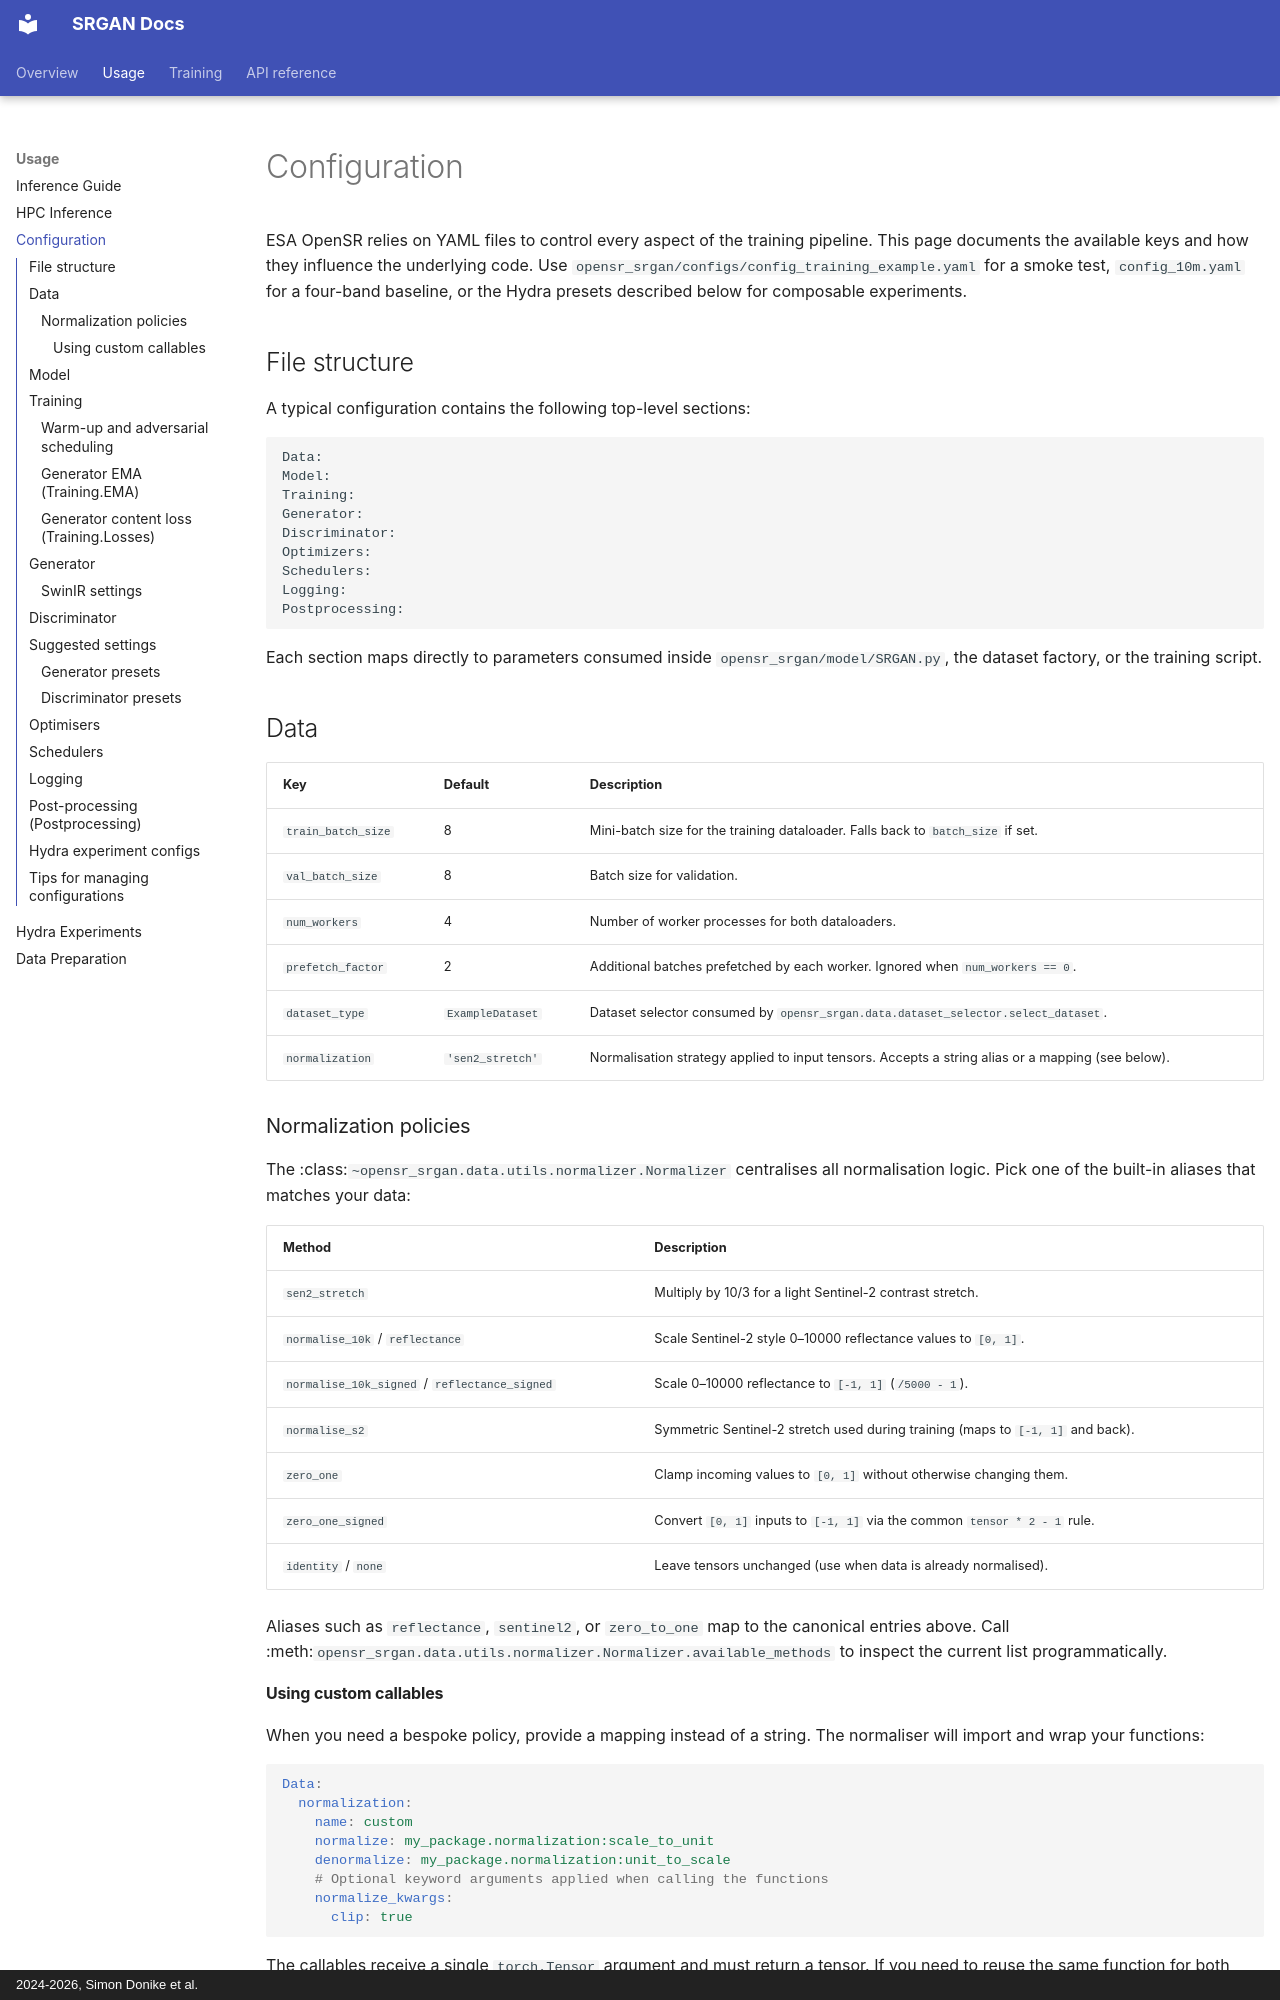

repository: ESAOpenSR/SRGAN · page: configuration/index.html · generator: mkdocs · copyright: 2024-2026, Simon Donike et al.

# Configuration

ESA OpenSR relies on YAML files to control every aspect of the training pipeline. This page documents the available keys and how they influence the underlying code. Use `opensr_srgan/configs/config_training_example.yaml` for a smoke test, `config_10m.yaml` for a four-band baseline, or the Hydra presets described below for composable experiments.

## File structure

A typical configuration contains the following top-level sections:

```
Data:
Model:
Training:
Generator:
Discriminator:
Optimizers:
Schedulers:
Logging:
Postprocessing:
```

Each section maps directly to parameters consumed inside `opensr_srgan/model/SRGAN.py`, the dataset factory, or the training script.

## Data

| Key | Default | Description |
| --- | --- | --- |
| `train_batch_size` | 8 | Mini-batch size for the training dataloader. Falls back to `batch_size` if set. |
| `val_batch_size` | 8 | Batch size for validation. |
| `num_workers` | 4 | Number of worker processes for both dataloaders. |
| `prefetch_factor` | 2 | Additional batches prefetched by each worker. Ignored when `num_workers == 0`. |
| `dataset_type` | `ExampleDataset` | Dataset selector consumed by `opensr_srgan.data.dataset_selector.select_dataset`. |
| `normalization` | `'sen2_stretch'` | Normalisation strategy applied to input tensors. Accepts a string alias or a mapping (see below). |

### Normalization policies

The :class:`~opensr_srgan.data.utils.normalizer.Normalizer` centralises all
normalisation logic. Pick one of the built-in aliases that matches your data:

| Method | Description |
| --- | --- |
| `sen2_stretch` | Multiply by 10/3 for a light Sentinel-2 contrast stretch. |
| `normalise_10k` / `reflectance` | Scale Sentinel-2 style 0–10000 reflectance values to `[0, 1]`. |
| `normalise_10k_signed` / `reflectance_signed` | Scale 0–10000 reflectance to `[-1, 1]` (`/5000 - 1`). |
| `normalise_s2` | Symmetric Sentinel-2 stretch used during training (maps to `[-1, 1]` and back). |
| `zero_one` | Clamp incoming values to `[0, 1]` without otherwise changing them. |
| `zero_one_signed` | Convert `[0, 1]` inputs to `[-1, 1]` via the common `tensor * 2 - 1` rule. |
| `identity` / `none` | Leave tensors unchanged (use when data is already normalised). |

Aliases such as `reflectance`, `sentinel2`, or `zero_to_one` map to the canonical
entries above. Call :meth:`opensr_srgan.data.utils.normalizer.Normalizer.available_methods`
to inspect the current list programmatically.

#### Using custom callables

When you need a bespoke policy, provide a mapping instead of a string. The
normaliser will import and wrap your functions:

```yaml
Data:
  normalization:
    name: custom
    normalize: my_package.normalization:scale_to_unit
    denormalize: my_package.normalization:unit_to_scale
    # Optional keyword arguments applied when calling the functions
    normalize_kwargs:
      clip: true
```

The callables receive a single `torch.Tensor` argument and must return a tensor.
If you need to reuse the same function for both directions (for example
`opensr_srgan.utils.radiometrics.normalise_10k`), add `normalize_kwargs` /
`denormalize_kwargs` with the appropriate `stage` parameter.

## Model

| Key | Default | Description |
| --- | --- | --- |
| `in_bands` | 6 | Number of input channels expected by the generator and discriminator. |
| `continue_training` | `False` | Path to a Lightning checkpoint for resuming training (`Trainer.fit(..., ckpt_path=...)`). |
| `load_checkpoint` | `False` | Path to a checkpoint used solely for weight initialisation (no training state restored). |

## Training
